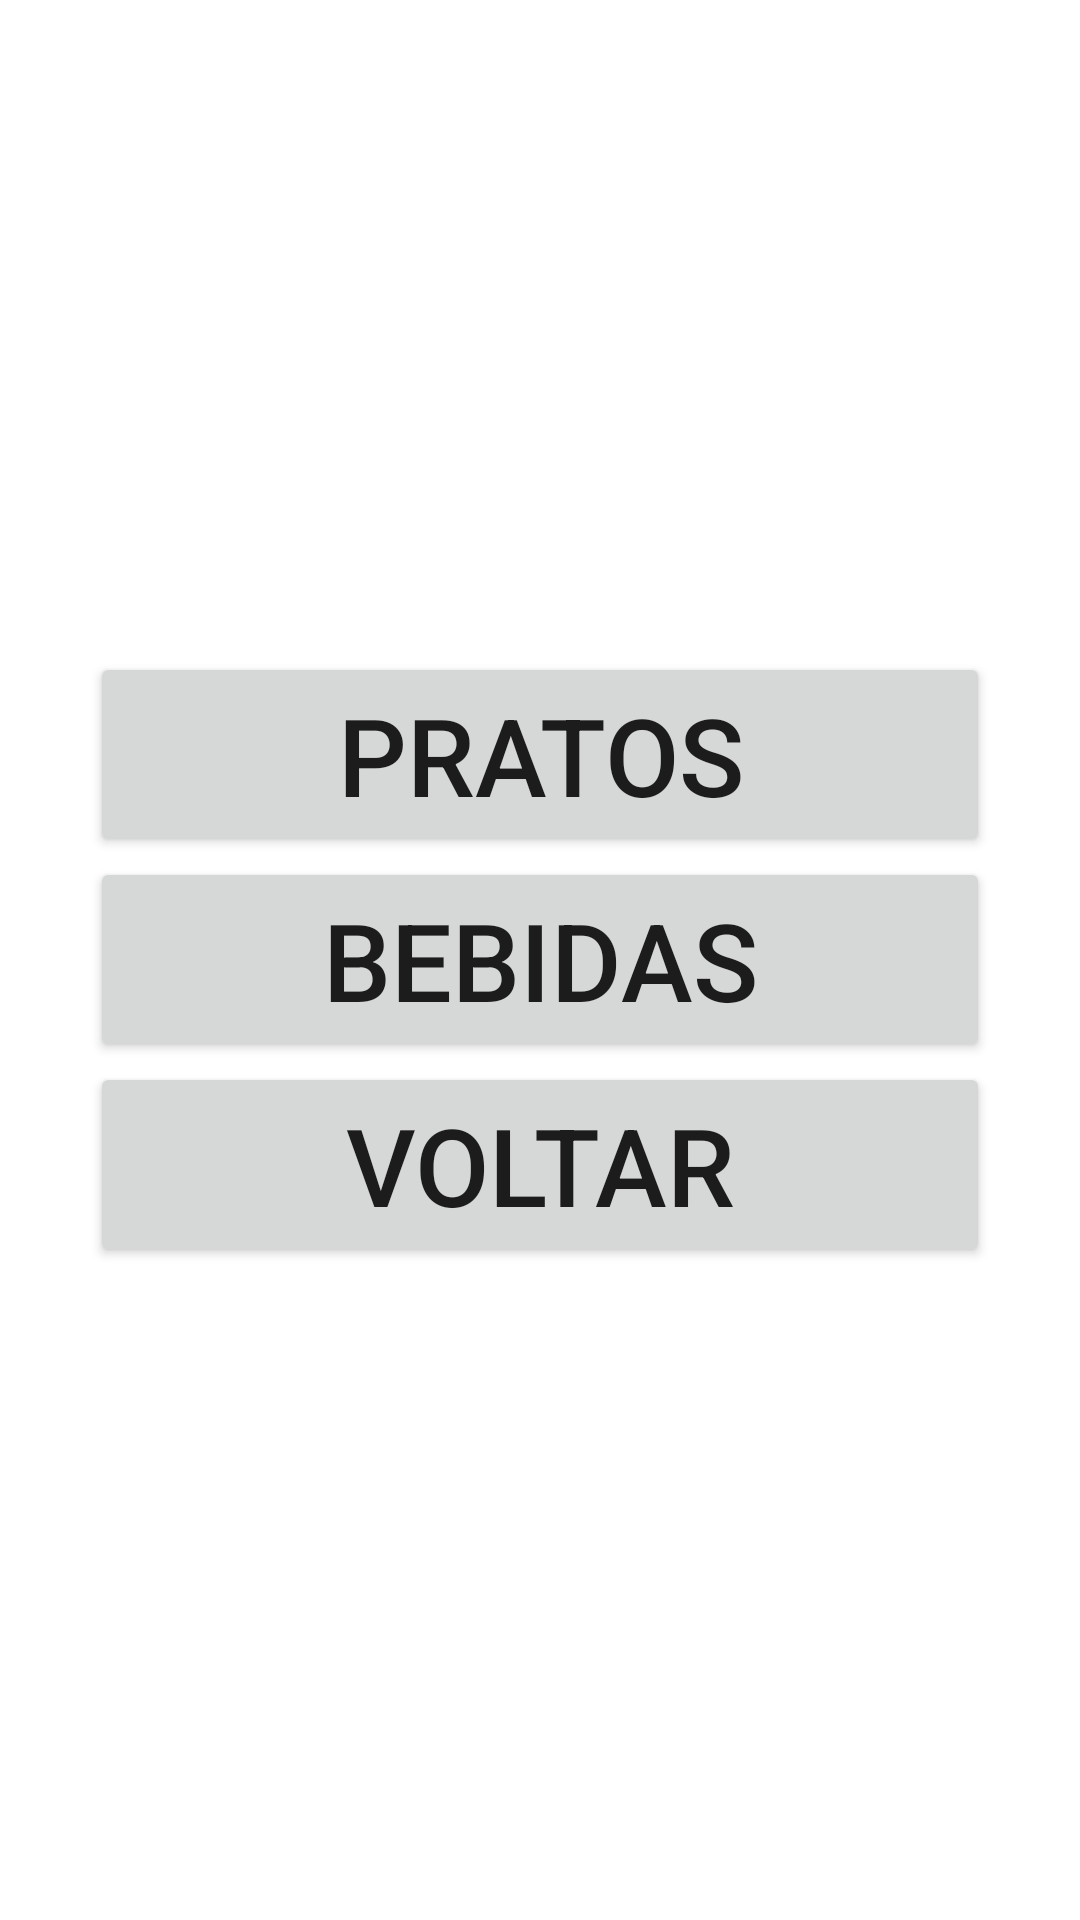

This screen was rendered from an Android layout file. Write that file and the resources it references.
<!-- AndroidManifest.xml: application theme Theme.JavaLanches -->
<!-- res/layout/activity_seleciona_tipo_produto.xml -->
<?xml version="1.0" encoding="utf-8"?>
<androidx.constraintlayout.widget.ConstraintLayout xmlns:android="http://schemas.android.com/apk/res/android"
    xmlns:app="http://schemas.android.com/apk/res-auto"
    xmlns:tools="http://schemas.android.com/tools"
    android:layout_width="match_parent"
    android:layout_height="match_parent"
    tools:context=".activities.SelecionaTipoProduto">

    <LinearLayout
        android:layout_width="match_parent"
        android:layout_height="match_parent"
        android:orientation="vertical"
        android:gravity="center"
        tools:layout_editor_absoluteX="1dp"
        tools:layout_editor_absoluteY="1dp">

        <Button
            android:id="@+id/buttonPratos"
            android:layout_width="300dp"
            android:layout_height="wrap_content"
            android:text="PRATOS"
            android:textSize="36dp"
            android:layout_gravity="center"
            android:onClick="botaoPratos">
        </Button>

        <Button
            android:id="@+id/buttonBebidas"
            android:layout_width="300dp"
            android:layout_height="wrap_content"
            android:text="BEBIDAS"
            android:textSize="36dp"
            android:layout_gravity="center"
            android:onClick="botaoBebidas">
        </Button>

        <Button
            android:id="@+id/buttonVoltar"
            android:layout_width="300dp"
            android:layout_height="wrap_content"
            android:text="VOLTAR"
            android:textSize="36sp"
            android:layout_gravity="center"
            android:onClick="botaoVoltarMesasLivres">
        </Button>

    </LinearLayout>

</androidx.constraintlayout.widget.ConstraintLayout>
<!-- resources referenced by this layout -->
<resources>
  <style name="Theme.JavaLanches" parent="Theme.MaterialComponents.DayNight.DarkActionBar">
          
          <item name="colorPrimary">@color/purple_500</item>
          <item name="colorPrimaryVariant">@color/purple_700</item>
          <item name="colorOnPrimary">@color/white</item>
          
          <item name="colorSecondary">@color/teal_200</item>
          <item name="colorSecondaryVariant">@color/teal_700</item>
          <item name="colorOnSecondary">@color/black</item>
          
          <item name="android:statusBarColor" tools:targetApi="l">?attr/colorPrimaryVariant</item>
          
      </style>
  <color name="purple_500">#FF6200EE</color>
  <color name="purple_700">#FF3700B3</color>
  <color name="white">#FFFFFFFF</color>
  <color name="teal_200">#FF03DAC5</color>
  <color name="teal_700">#FF018786</color>
  <color name="black">#FF000000</color>
</resources>
